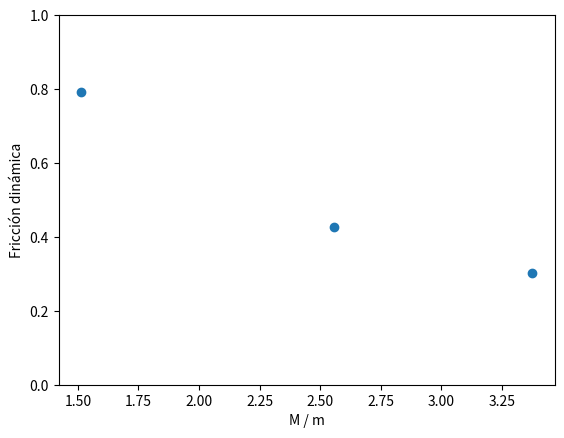

Recreate this plot in Python. (Note: this script raises an exception after producing the figure.)
import numpy as np
import matplotlib.pyplot as plt

def get_dinamic_friction(mC, mG, a):
    return (a * (mC + mG) + mC * 9.8 ) / (mG * 9.8)

######## PapelPapel ########

# M_O, M_OP, V_O

ace = [3.91/100, 24.80/100, 76.97/100]
sigma_ace = [0.33/100, 4.80/100, 4.80/100]
m_chiquita = [72, 72 + 23, 72]
M_grande = [109 + 134, 109 + 134, 109]

fricciones = [get_dinamic_friction(m_chiquita[i], M_grande[i], ace[i]) for i in range(3)]

mG_mC = [M_grande[i] / m_chiquita[i] for i in range(3)]
plt.scatter(mG_mC, fricciones)
plt.ylim(0, 1)
plt.xlabel('M / m')
plt.ylabel('Fricción dinámica')
plt.savefig('TP1/ud_PapelPapel.png')
plt.show()

######## PisoPapel ########

# 2PB_O, M_OP, V_2P

ace = [29.03/100, 18.84/100, 17.65/100]
sigma_ace = [3.39/100, 2.51/100, 2.51/100]
m_chiquita = [72, 72 + 23, 23*2]
M_grande = [2*23 + 6 + 109, 109 + 134, 109]

fricciones = [get_dinamic_friction(m_chiquita[i], M_grande[i], ace[i]) for i in range(3)]

mG_mC = [M_grande[i] / m_chiquita[i] for i in range(3)]

plt.scatter(mG_mC, fricciones)
plt.ylim(0, 1)
plt.xlabel('M / m')
plt.ylabel('Fricción dinámica')
plt.savefig('TP1/ud_PisoPapel.png')
plt.show()


######## PisoMadera ########

# 2PB_O, MPB_O, V_2P

ace = [47.70/100, 10.81/100, 41.02/100]
sigma_ace = [3.39/100, 1.20/100, 2.51/100]
m_chiquita = [72, 72, 23*2]
M_grande = [2*23 + 6 + 109, 109 + 134 + 23 + 6, 109 + 23*2]

fricciones = [get_dinamic_friction(m_chiquita[i], M_grande[i], ace[i]) for i in range(3)]

mG_mC = [M_grande[i] / m_chiquita[i] for i in range(3)]

plt.scatter(mG_mC, fricciones)
plt.ylim(0, 1)
plt.xlabel('M / m')
plt.ylabel('Fricción dinámica')
plt.savefig('TP1/ud_PisoMadera.png')
plt.show()